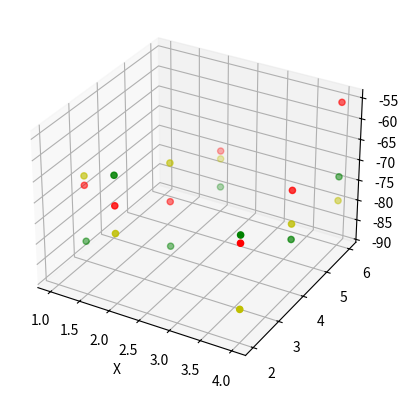

Write Python code to recreate this figure.
from matplotlib import pyplot as plt
import numpy as np
from mpl_toolkits.mplot3d import Axes3D


# #定义坐标轴
# fig4 = plt.figure()
# ax4 = plt.axes(projection='3d')
#
# #生成三维数据
# xx = np.arange(-5,5,0.1)
# yy = np.arange(-5,5,0.1)
# X, Y = np.meshgrid(xx, yy)
# Z = np.sin(np.sqrt(X**2+Y**2))
#
# #作图
# ax4.plot_surface(X,Y,Z,alpha=0.3,cmap='winter')     #生成表面， alpha 用于控制透明度
# ax4.contour(X,Y,Z,zdir='z', offset=-3,cmap="rainbow")  #生成z方向投影，投到x-y平面
# # ax4.contour(X,Y,Z,zdir='x', offset=-6,cmap="rainbow")  #生成x方向投影，投到y-z平面
# # ax4.contour(X,Y,Z,zdir='y', offset=6,cmap="rainbow")   #生成y方向投影，投到x-z平面
# # ax4.contourf(X,Y,Z,zdir='y', offset=6,cmap="rainbow")   #生成y方向投影填充，投到x-z平面，contourf()函数
#
# #设定显示范围
# ax4.set_xlabel('X')
# ax4.set_xlim(-6, 4)  #拉开坐标轴范围显示投影
# ax4.set_ylabel('Y')
# ax4.set_ylim(-4, 6)
# ax4.set_zlabel('Z')
# ax4.set_zlim(-3, 3)
#
# plt.show()


# fig = plt.figure()  # 定义新的三维坐标轴
# ax3 = plt.axes(projection='3d')
#
# # 定义三维数据
# xx = np.arange(-8, 8, 0.2)  # row和cloum_stride为横竖方向的绘图采样步长，越小绘图越精细
# yy = np.arange(-8, 8, 0.2)
# X, Y = np.meshgrid(xx, yy)
# Z = (np.sin(X) + np.cos(Y))*0.6
#
# # 作图
# ax3.plot_surface(X, Y, Z, rstride=1, cstride=1, cmap='rainbow')
# # ax3.contour(X,Y,Z, zdim='z',offset=-1,cmap='rainbow')   #等高线图，要设置offset，为Z的最小值
# plt.show()

fig = plt.figure()  # 定义新的三维坐标轴
ax3 = plt.axes(projection='3d')

z1=[-65.9,-77.15,-75.25,-55.45,-66.95,-67,-71.85]
z2=[-77.7,-88.35,-84.45,-73.5,-65.05,-59.85,-85.75]
z3=[-73.95,-67.65,-77.25,-79.45,-82.55,-73.6,-69.55]
x=[4,2,2,4,4,2,1]
y=[4,4,6,6,2,2,3]

ax3.scatter(x,y,z1,c='r')
ax3.scatter(x,y,z2,c='g')
ax3.scatter(x,y,z3,c='y')

ax3.set_zlabel('Z')
ax3.set_xlabel('X')
ax3.set_zlabel('Y')
plt.show()